Run: headless pygame with SDL's dummy video driver; simulated clock (each Clock.tick advances the game by its frame time, no real sleeping); random seed 0; keys injected as events and as key.get_pressed() state; no mouse input.
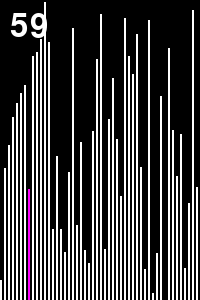
Frame 1 of 4 · flips 1–60 · no input
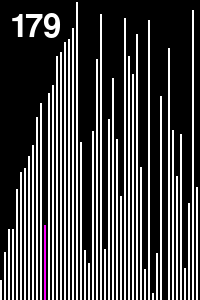
Frame 2 of 4 · flips 61–180 · tapped SPACE, RETURN · held RIGHT (→), D
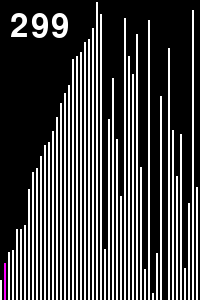
Frame 3 of 4 · flips 181–300 · held DOWN (↓), S
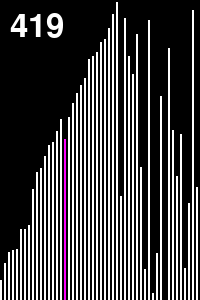
Frame 4 of 4 · flips 301–420 · held LEFT (←), A, UP (↑), W

The pygame program that drew these frames:

import pygame
import random
import time

# Insertion sort

arr_cnt = 50
screen_width = arr_cnt * 4
screen_height = 300

screen = pygame.display.set_mode((screen_width, screen_height)) 
clock = pygame.time.Clock()
gb = [0, 0]
BLUE  =  (  0,   0, 255)
BLACK  = (  0,   0,   0)
PURPLE = (255,   0, 255)
WHITE  = (255, 255, 255)
font = None
run = True

# Insertion sort
def sort(arr) : 
    for i in range(1, len(arr)):
        for j in range(i, 0, -1):
            if arr[j - 1] > arr[j]:
                arr[j - 1], arr[j] = arr[j], arr[j - 1]

# 한번 부를때마다 다음 단계를 return 해야한다.
def sortSelected(arr, i, j) :
    if j == 0 :
        i += 1
        j = i
    
    if i == len(arr) - 1 : 
        return False, arr, i, j

    if arr[j - 1] > arr[j]:
        arr[j - 1], arr[j] = arr[j], arr[j - 1]

    return True, arr, i, j-1

def drawArr(arr, selected) :
    for cnt in range(0, len(arr)) : 
        pos = [cnt*4, screen_height-arr[cnt], 2, arr[cnt]]
        if cnt == selected :
            pygame.draw.rect(screen, PURPLE, pos, 2)    
        else :
            pygame.draw.rect(screen, WHITE, pos, 2)

def basicScreen(count) : 
    text = font.render(str(count), True, WHITE)
    screen.blit(text, (10, 10))
    pygame.display.flip()
    clock.tick(500)

def resetArray() :
    arr = []
    for i in range(0, arr_cnt) :
        arr.append(random.randint(0, screen_height))
    return arr

def runGame() :
    global run, gb
    # Game Loop
    arr = []
    selected = 0
    count = 0
    notEnd = False
    # Selection Sort에서 i, j, least에 해당하는 부분 그대로 사용
    i, j = 0, 0

    while run:
        for event in pygame.event.get():
            if event.type == pygame.QUIT:
                run = False

        if not notEnd :
            arr = resetArray()
            i = 1
            j = i
            count = 0

        screen.fill(pygame.color.Color(0, gb[0], gb[1]))
        drawArr(arr, j)
        basicScreen(count)

        notEnd, arr, i, j = sortSelected(arr, i, j)
        count+=1

    pygame.quit()

if __name__ == '__main__' :
    pygame.init() 
    pygame.display.set_caption("Hello, pygame!")

    sysfont = pygame.font.get_default_font()
    print('system font :', sysfont)

    t0 = time.time()
    font = pygame.font.SysFont(None, 48)
    print('time needed for Font creation :', time.time()-t0)
    runGame()
